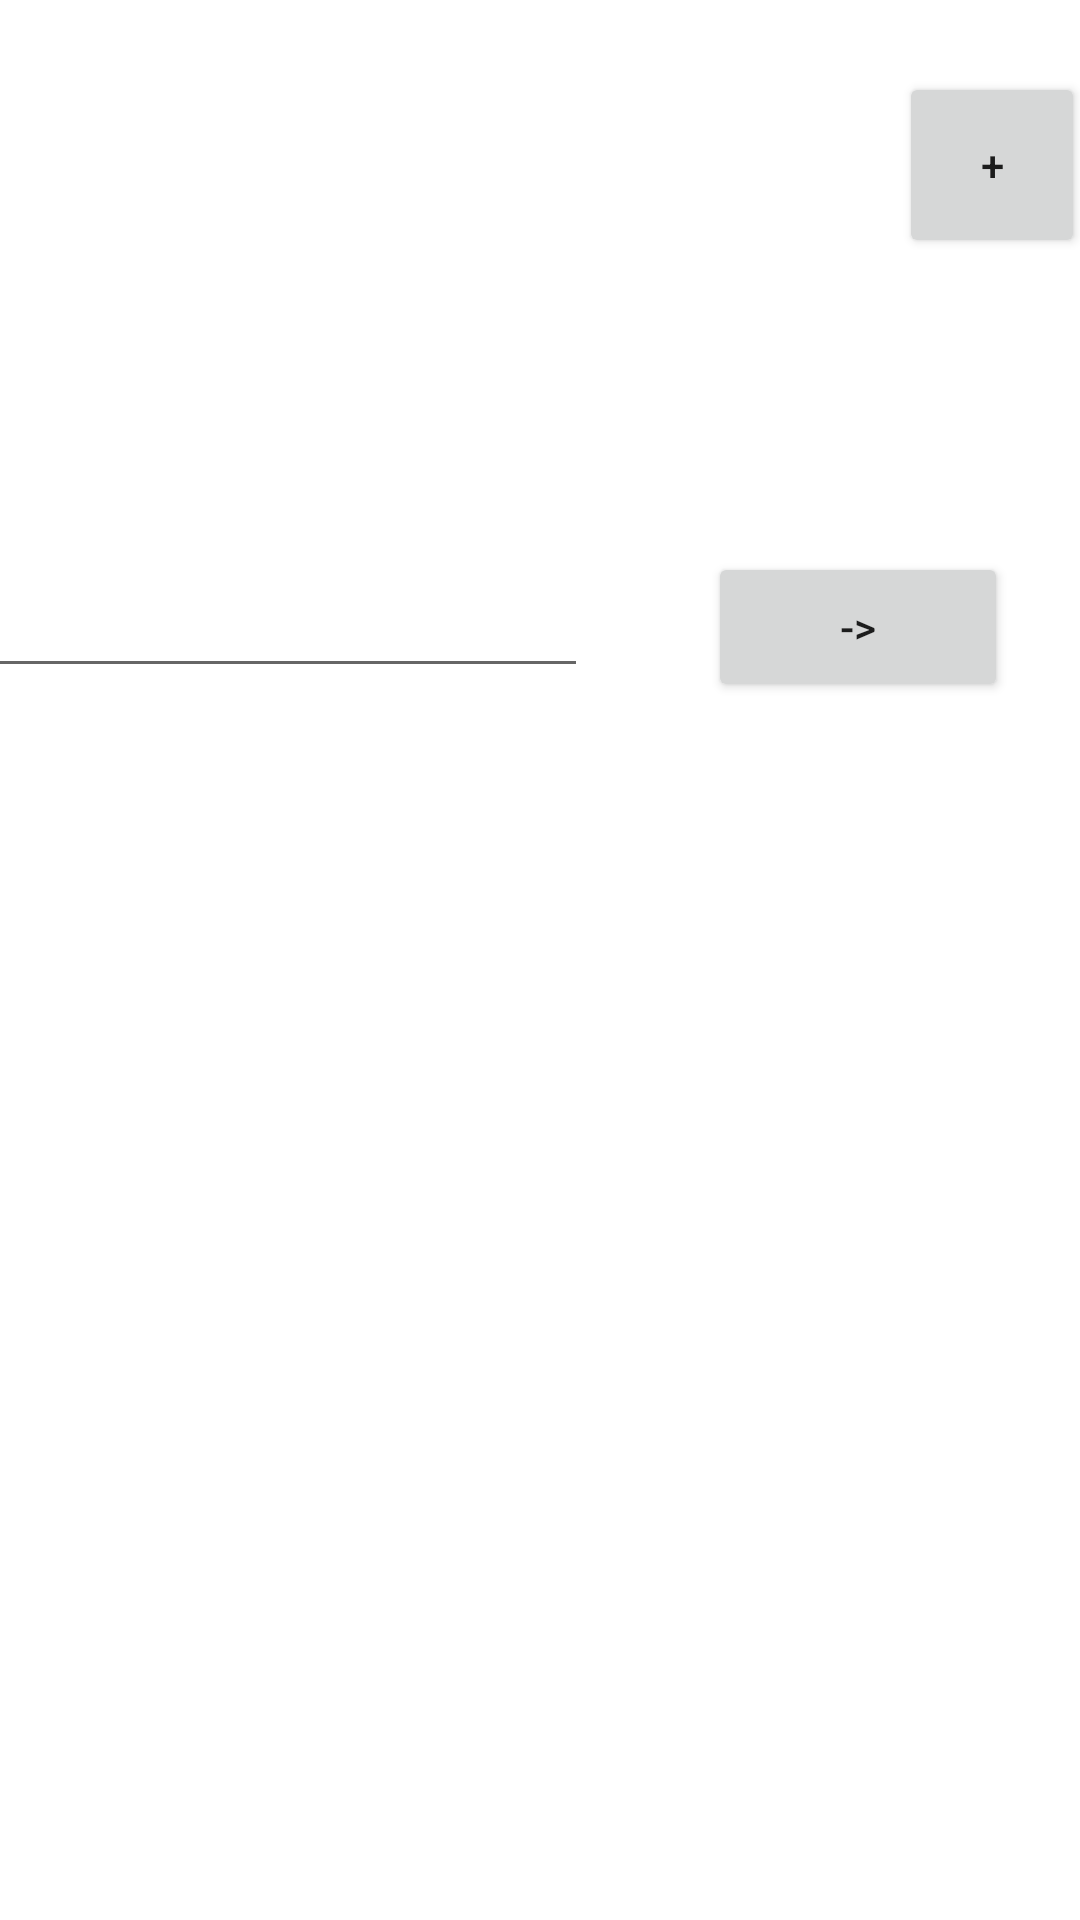

Produce the Android XML layout that renders to this screen, including the resource entries it uses.
<!-- AndroidManifest.xml: application theme Theme.App_For_College -->
<!-- res/layout/activity_go_to_home.xml -->
<?xml version="1.0" encoding="utf-8"?>
<androidx.constraintlayout.widget.ConstraintLayout xmlns:android="http://schemas.android.com/apk/res/android"
    xmlns:app="http://schemas.android.com/apk/res-auto"
    xmlns:tools="http://schemas.android.com/tools"
    android:layout_width="match_parent"
    android:layout_height="match_parent"
    tools:context=".GoToHome">

    <Button
        android:id="@+id/AddSkillButton"
        android:layout_width="62dp"
        android:layout_height="62dp"
        android:layout_marginStart="325dp"
        android:layout_marginLeft="325dp"
        android:layout_marginTop="24dp"
        android:layout_marginEnd="24dp"
        android:layout_marginRight="24dp"
        android:onClick="AddSkill"
        android:text="+"
        app:layout_constraintEnd_toEndOf="parent"
        app:layout_constraintStart_toStartOf="parent"
        app:layout_constraintTop_toTopOf="parent" />

    <Button
        android:id="@+id/GoToSkill"
        android:layout_width="100dp"
        android:layout_height="50dp"
        android:layout_marginTop="184dp"
        android:layout_marginEnd="24dp"
        android:layout_marginRight="24dp"
        android:onClick="SkillData"
        android:text="->"
        app:layout_constraintEnd_toEndOf="parent"
        app:layout_constraintTop_toTopOf="parent" />

    <EditText
        android:id="@+id/SkillTextOne"
        android:layout_width="wrap_content"
        android:layout_height="wrap_content"
        android:layout_marginTop="188dp"
        android:layout_marginEnd="40dp"
        android:layout_marginRight="40dp"
        android:clickable="false"
        android:ems="10"
        android:inputType="textPersonName"
        app:layout_constraintEnd_toStartOf="@+id/GoToSkill"
        app:layout_constraintTop_toTopOf="parent" />

    <LinearLayout xmlns:android="http://schemas.android.com/apk/res/android"
        android:id="@+id/buttonlayout"
        android:layout_width="match_parent"
        android:layout_height="match_parent"
        android:paddingLeft="16dp"
        android:paddingRight="16dp"
        android:orientation="vertical" >

    </LinearLayout>

</androidx.constraintlayout.widget.ConstraintLayout>
<!-- resources referenced by this layout -->
<resources>
  <style name="Theme.App_For_College" parent="Theme.MaterialComponents.DayNight.DarkActionBar">
          
          <item name="colorPrimary">@color/purple_500</item>
          <item name="colorPrimaryVariant">@color/purple_700</item>
          <item name="colorOnPrimary">@color/white</item>
          
          <item name="colorSecondary">@color/teal_200</item>
          <item name="colorSecondaryVariant">@color/teal_700</item>
          <item name="colorOnSecondary">@color/black</item>
          
          <item name="android:statusBarColor" tools:targetApi="l">?attr/colorPrimaryVariant</item>
          
      </style>
  <!-- not gathered from this repository: default colours our renderer supplied (Android Studio template values) -->
  <color name="purple_500">#FF6200EE</color>
  <color name="purple_700">#FF3700B3</color>
  <color name="teal_200">#FF03DAC5</color>
  <color name="teal_700">#FF018786</color>
  <color name="black">#FF000000</color>
  <color name="white">#FFFFFFFF</color>
</resources>
